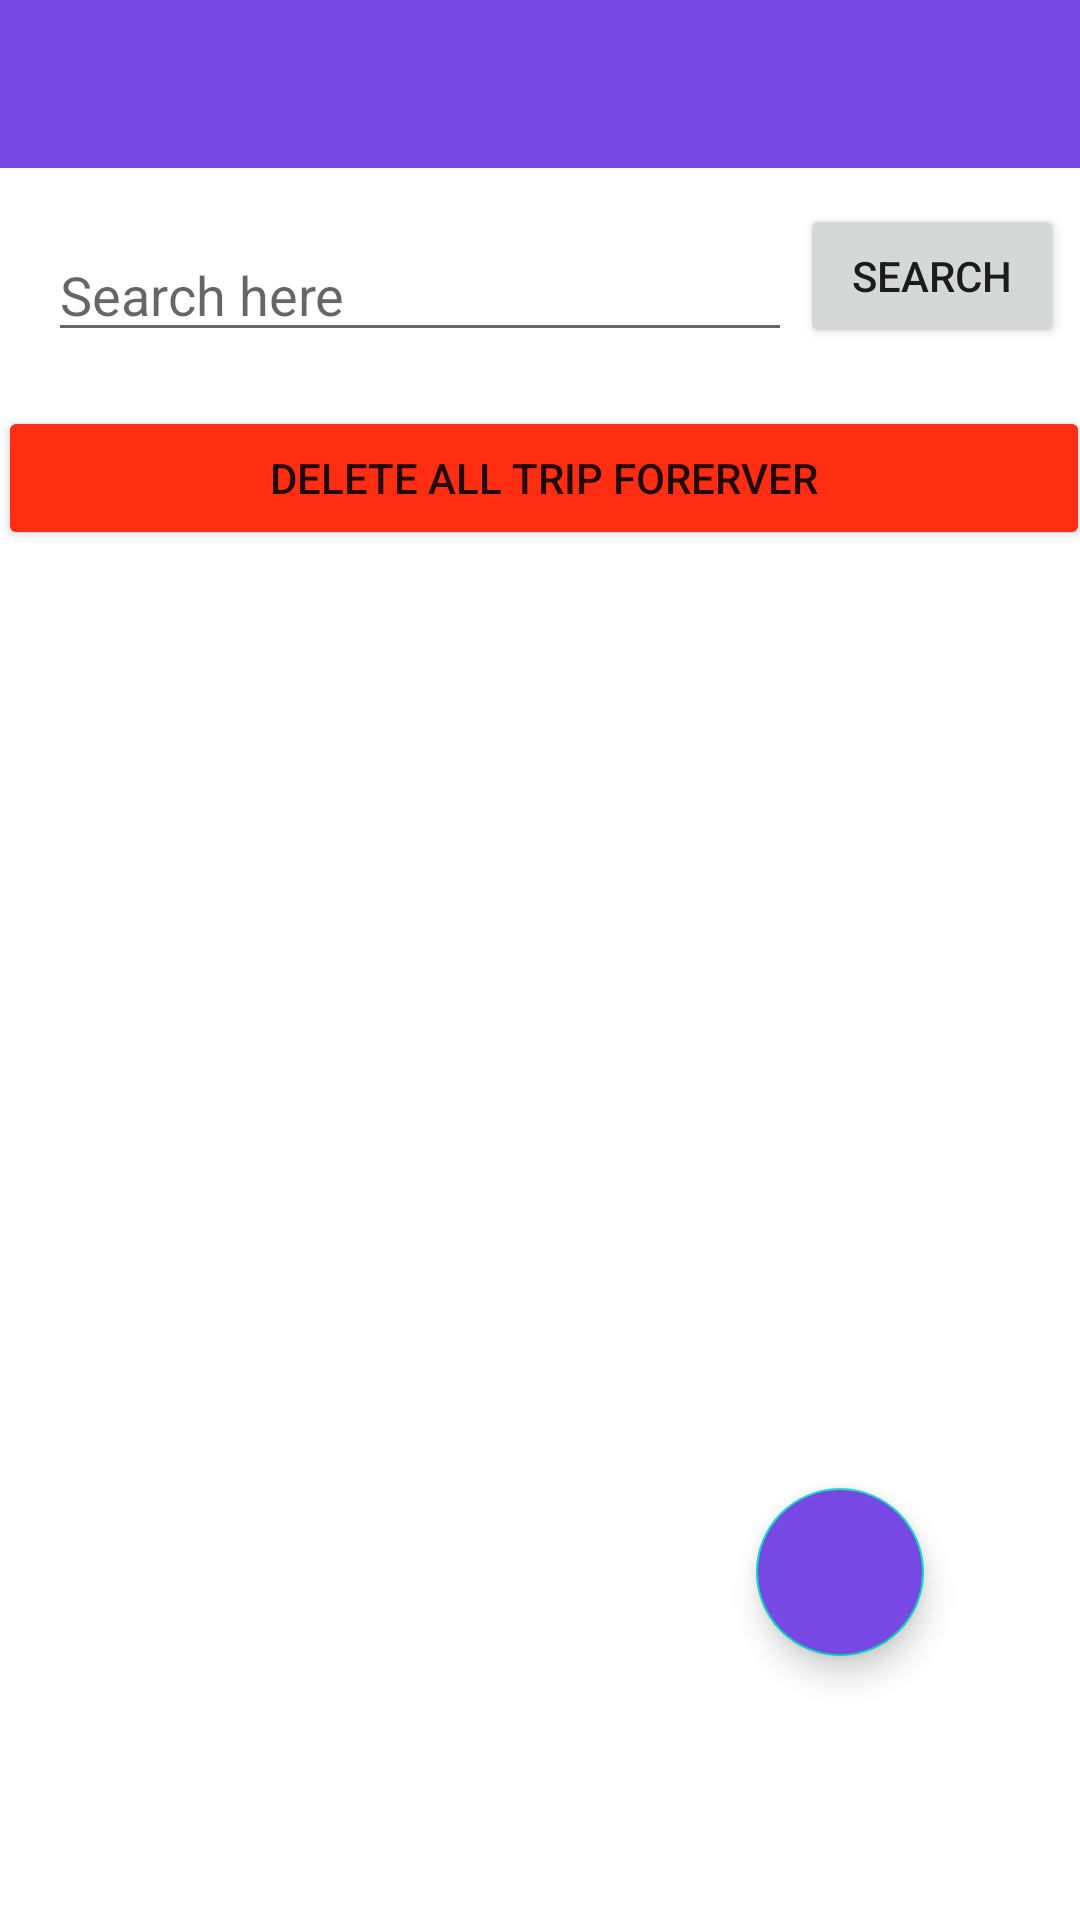

Android layout source for this screen:
<!-- AndroidManifest.xml: application theme Theme.Courseworkemobile -->
<!-- res/layout/activity_main.xml -->
<?xml version="1.0" encoding="utf-8"?>
<androidx.constraintlayout.widget.ConstraintLayout xmlns:android="http://schemas.android.com/apk/res/android"
    xmlns:app="http://schemas.android.com/apk/res-auto"
    xmlns:tools="http://schemas.android.com/tools"
    android:layout_width="match_parent"
    android:layout_height="match_parent"
    tools:context=".MainActivity">

    <include
        layout="@layout/activity_sub_action_bar" />

    <EditText
        android:id="@+id/searchInput"
        android:layout_width="248dp"
        android:layout_height="wrap_content"
        android:layout_marginStart="16dp"
        android:layout_marginTop="76dp"
        android:hint="Search here"
        app:layout_constraintStart_toStartOf="parent"
        app:layout_constraintTop_toTopOf="parent"
        tools:ignore="TouchTargetSizeCheck" />

    <Button
        android:id="@+id/btnSearch"
        android:layout_width="wrap_content"
        android:layout_height="wrap_content"
        android:layout_marginTop="68dp"
        android:text="Search"
        app:layout_constraintEnd_toEndOf="parent"
        app:layout_constraintHorizontal_bias="0.351"
        app:layout_constraintStart_toEndOf="@+id/searchInput"
        app:layout_constraintTop_toTopOf="parent"
        tools:ignore="TextContrastCheck" />

    <com.google.android.material.floatingactionbutton.FloatingActionButton
        android:id="@+id/floatingActionButton"
        android:layout_width="wrap_content"
        android:layout_height="wrap_content"
        android:layout_marginEnd="52dp"
        android:layout_marginBottom="88dp"
        android:clickable="true"
        android:backgroundTint="@color/purple_800"
        app:layout_constraintBottom_toBottomOf="parent"
        app:layout_constraintEnd_toEndOf="parent"
        app:srcCompat="@drawable/ic_add"
        tools:ignore="ContentDescription,SpeakableTextPresentCheck,ImageContrastCheck" />

    <androidx.recyclerview.widget.RecyclerView
        android:id="@+id/rcvTrip"
        android:layout_width="match_parent"
        android:layout_height="match_parent"
        app:layout_constraintBottom_toBottomOf="parent"
        app:layout_constraintEnd_toEndOf="parent"
        app:layout_constraintStart_toStartOf="parent"
        app:layout_constraintTop_toTopOf="parent"
        android:layout_marginTop="214dp"
        app:layout_constraintVertical_bias="0.972" />

    <Button
        android:id="@+id/button"
        android:layout_width="364dp"
        android:layout_height="wrap_content"
        android:layout_marginTop="18dp"
        android:text="Delete all trip forerver"
        android:onClick="deleteListTrip"
        android:backgroundTint="@color/delete"
        app:layout_constraintEnd_toEndOf="parent"
        app:layout_constraintHorizontal_bias="0.296"
        app:layout_constraintStart_toStartOf="parent"
        app:layout_constraintTop_toBottomOf="@+id/searchInput" />
</androidx.constraintlayout.widget.ConstraintLayout>
<!-- res/layout/activity_sub_action_bar.xml (included above) -->
<?xml version="1.0" encoding="utf-8"?>
<androidx.appcompat.widget.Toolbar xmlns:android="http://schemas.android.com/apk/res/android"
    android:layout_width="match_parent"
    xmlns:app="http://schemas.android.com/apk/res-auto"
    android:background="@color/purple_800"
    android:id="@+id/subActionBar"
    android:theme="@style/ThemeOverlay.AppCompat.Dark"
    app:navigationIcon="@drawable/ic_arrow_back"
    android:layout_height="?attr/actionBarSize">

</androidx.appcompat.widget.Toolbar>
<!-- resources referenced by this layout -->
<resources>
  <color name="delete">#FF2E12</color>
  <color name="purple_800">#7848E5</color>
  <style name="Theme.Courseworkemobile" parent="Theme.MaterialComponents.DayNight.NoActionBar">
          
          <item name="colorPrimary">@color/purple_500</item>
          <item name="colorPrimaryVariant">@color/purple_700</item>
          <item name="colorOnPrimary">@color/white</item>
          
          <item name="colorSecondary">@color/teal_200</item>
          <item name="colorSecondaryVariant">@color/teal_700</item>
          <item name="colorOnSecondary">@color/black</item>
          
          <item name="android:statusBarColor" tools:targetApi="l">?attr/colorPrimaryVariant</item>
          
      </style>
  <color name="purple_500">#FF6200EE</color>
  <color name="purple_700">#FF3700B3</color>
  <color name="white">#FFFFFFFF</color>
  <color name="teal_200">#FF03DAC5</color>
  <color name="teal_700">#FF018786</color>
  <color name="black">#FF000000</color>
</resources>
